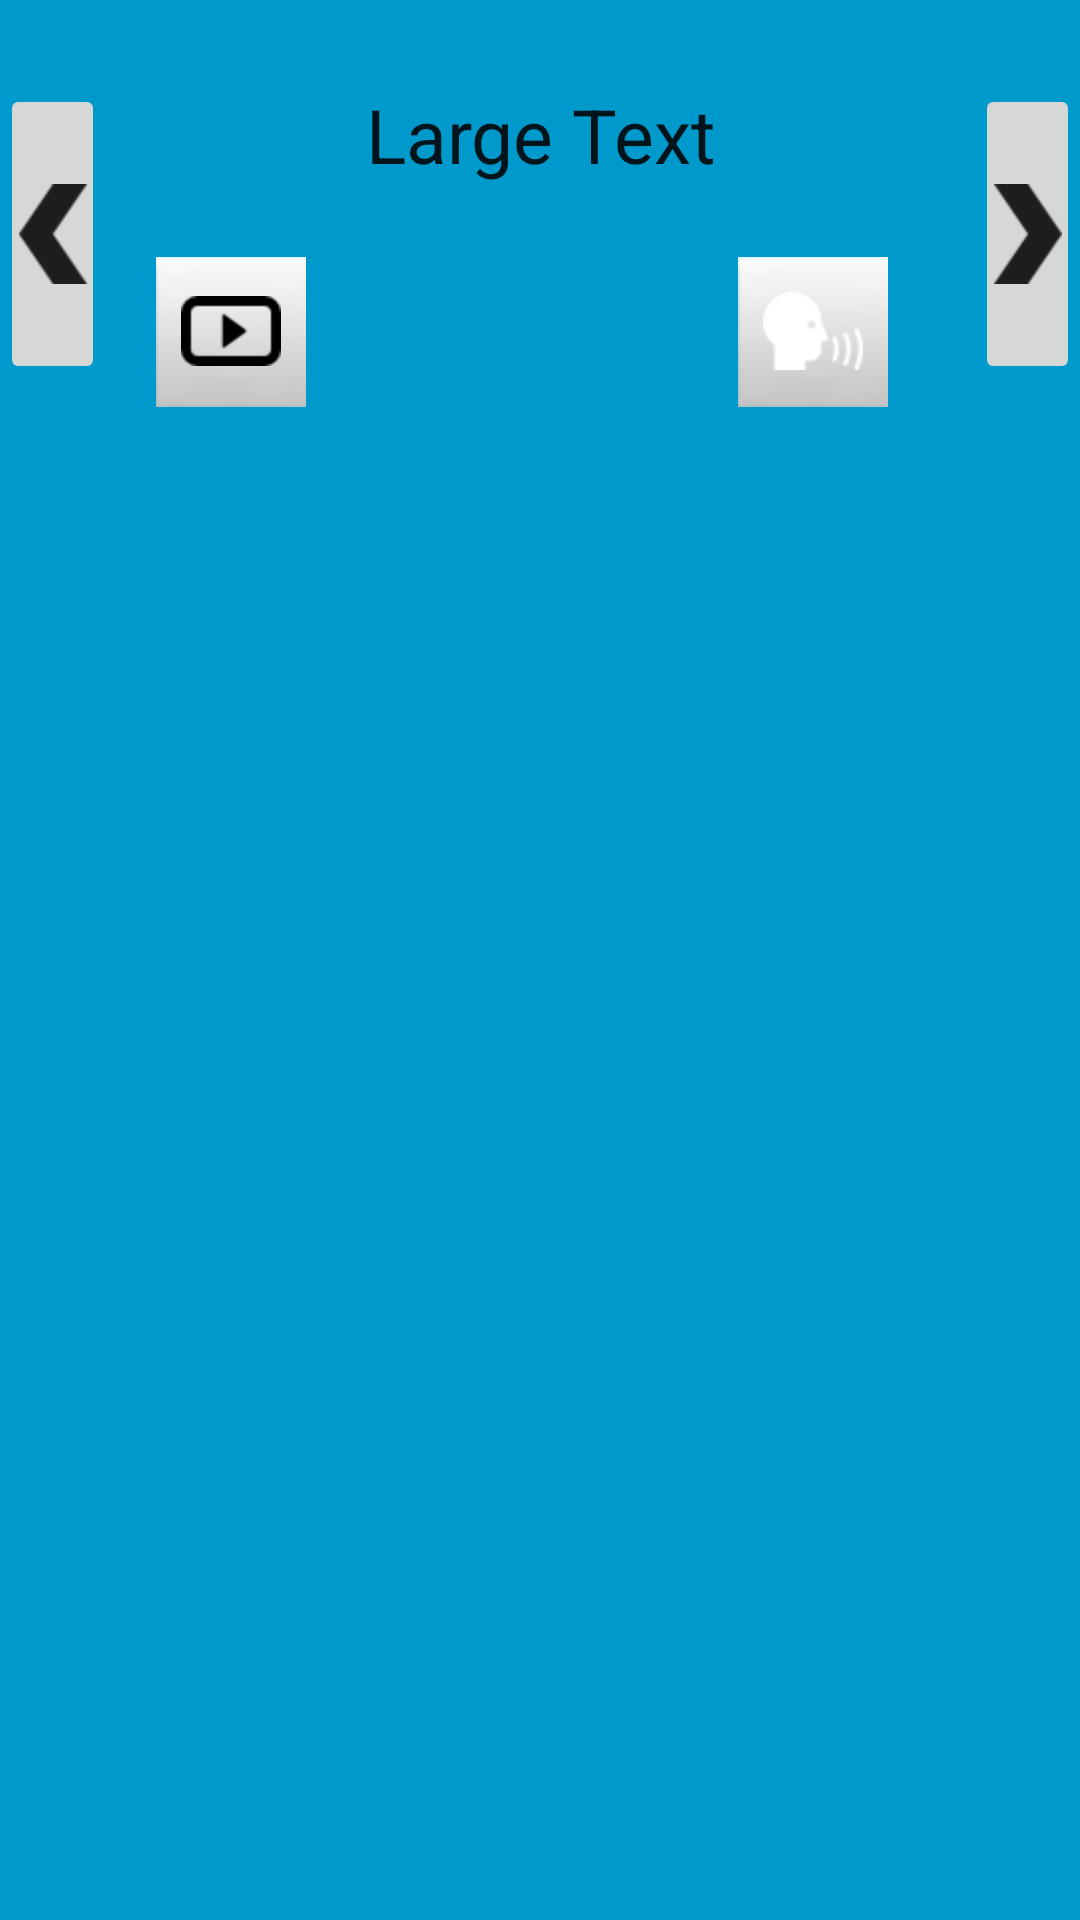

Android layout source for this screen:
<!-- AndroidManifest.xml: fallback theme Theme.MaterialComponents.DayNight.NoActionBar -->
<!-- res/layout/detailedtrack.xml -->
<?xml version="1.0" encoding="utf-8"?>
<RelativeLayout xmlns:android="http://schemas.android.com/apk/res/android"
    android:layout_width="match_parent"
    android:layout_height="match_parent" 
    android:background="#0099cc">

    <RelativeLayout
        android:id="@+id/topbar"
        android:layout_width="wrap_content"
        android:layout_height="35dp"
        android:layout_alignParentBottom="true"
        android:layout_alignParentLeft="true"
        android:layout_alignParentRight="true"
        android:layout_alignParentTop="false"
        android:background="@drawable/btn_default"
        android:visibility="gone" >

        <Button
            android:id="@+id/previous"
            style="?android:attr/buttonStyleSmall"
            android:layout_width="75dp"
            android:layout_height="50dp"
            android:layout_alignParentLeft="true"
            android:layout_centerVertical="true"
            android:layout_marginLeft="10dp"
            android:background="@drawable/previousbutton"
            android:onClick="previoustrack"
            android:text="@string/previous"
            android:textColor="#000" />

        <Button
            android:id="@+id/next"
            style="?android:attr/buttonStyleSmall"
            android:layout_width="75dp"
            android:layout_height="50dp"
            android:layout_alignBaseline="@+id/previous"
            android:layout_alignBottom="@+id/previous"
            android:layout_alignParentRight="true"
            android:layout_marginRight="10dp"
            android:background="@drawable/nextbutton"
            android:onClick="nexttrack"
            android:text="@string/next"
            android:textColor="#000" />

        <TextView
            android:id="@+id/toptitle"
            android:layout_width="wrap_content"
            android:layout_height="wrap_content"
            android:layout_alignBottom="@+id/next"
            android:layout_centerHorizontal="true"
            android:layout_centerVertical="true"
            android:text="Time"
            android:textAppearance="?android:attr/textAppearanceLarge"
            android:textColor="#000" />

    </RelativeLayout>

    <TextView
        android:id="@+id/phrase"
        android:layout_width="wrap_content"
        android:layout_height="wrap_content"
        android:layout_alignParentTop="true"
        android:layout_below="@+id/topbar"
        android:layout_centerHorizontal="true"
        android:layout_marginTop="28dp"
        android:gravity="center_horizontal"
        android:maxWidth="250dp"
        android:scrollHorizontally="false"
        android:singleLine="false"
        android:text="Large Text"
        android:textAppearance="?android:attr/textAppearanceLarge"
        android:textSize="25sp" />

    <ImageButton
        android:id="@+id/play"
        android:layout_width="50dp"
        android:layout_height="50dp"
        android:layout_alignParentLeft="true"
        android:layout_below="@+id/phrase"
        android:layout_marginLeft="52dp"
        android:layout_marginTop="24dp"
        android:background="@drawable/buttonstyle"
        android:onClick="startplay"
        android:src="@drawable/play" />

    <ImageButton
        android:id="@+id/speech"
        android:layout_width="50dp"
        android:layout_height="50dp"
        android:layout_alignBottom="@+id/play"
        android:layout_alignParentRight="true"
        android:layout_alignTop="@+id/play"
        android:layout_marginRight="64dp"
        android:background="@drawable/buttonstyle"
        android:onClick="startspeech"
        android:src="@drawable/speech" />

    <RelativeLayout
        android:id="@+id/resultwindow"
        android:layout_width="wrap_content"
        android:layout_height="wrap_content"
        android:layout_alignParentLeft="true"
        android:layout_alignParentRight="true"
        android:layout_alignParentTop="false"
        android:layout_below="@+id/play"
        android:layout_marginTop="20dp"
        android:background="@drawable/btn_default"
        android:visibility="gone" >

        <RatingBar
            android:id="@+id/resultrating"
            style="?android:attr/ratingBarStyleIndicator"
            android:layout_width="wrap_content"
            android:layout_height="wrap_content"
            android:layout_alignParentLeft="true"
            android:layout_below="@+id/resulttext"
            android:isIndicator="true"
            android:numStars="5"
            android:visibility="gone" />

        <TextView
            android:id="@+id/resulttext"
            android:layout_width="match_parent"
            android:layout_height="wrap_content"
            android:layout_alignLeft="@+id/resultrating"
            android:layout_alignParentTop="true"
            android:layout_marginLeft="5dp"
            android:scrollHorizontally="false"
            android:text="TextView"
            android:textColor="#000" />

        <Button
            android:id="@+id/viewscore"
            style="?android:attr/buttonStyleSmall"
            android:layout_width="wrap_content"
            android:layout_height="wrap_content"
            android:layout_below="@+id/resulttext"
            android:layout_centerHorizontal="true"
            android:layout_marginTop="16dp"
            android:minHeight="30dip"
            android:onClick="viewscore"
            android:text="View Scores" />

    </RelativeLayout>

    <ImageButton
        android:id="@+id/buttonprevious"
        android:layout_width="35dp"
        android:layout_height="100dp"
        android:layout_alignParentLeft="true"
        android:layout_alignTop="@+id/buttonnext"
        android:onClick="previoustrack"
        android:src="@drawable/previous" />

    <ImageButton
        android:id="@+id/buttonnext"
        android:layout_width="35dp"
        android:layout_height="100dp"
        android:layout_alignParentRight="true"
        android:layout_alignTop="@+id/phrase"
        android:onClick="nexttrack"
        android:src="@drawable/next" />

</RelativeLayout>
<!-- resources referenced by this layout -->
<resources>
  <!-- drawable buttonstyle (drawable-hdpi) -->
  <?xml version="1.0" encoding="utf-8"?>
  <selector xmlns:android="http://schemas.android.com/apk/res/android" >
      <item android:state_focused="true" android:drawable="@drawable/btn_pressed"/>
      <item android:state_pressed="true" android:drawable="@drawable/btn_pressed"/>
      <item android:drawable="@drawable/btn_default"/>
  </selector>
  <!-- drawable next: png bitmap (drawable-hdpi, 1106 bytes) -->
  <!-- drawable nextbutton (drawable-hdpi) -->
  <?xml version="1.0" encoding="utf-8"?>
  <selector xmlns:android="http://schemas.android.com/apk/res/android" >
      <item android:state_focused="true" android:drawable="@drawable/nexthover"/>
      <item android:state_pressed="true" android:drawable="@drawable/nexthover"/>
      <item android:drawable="@drawable/nextnormal"/>
  </selector>
  <!-- drawable play: png bitmap (drawable-hdpi, 600 bytes) -->
  <!-- drawable previous: png bitmap (drawable-hdpi, 1096 bytes) -->
  <!-- drawable previousbutton (drawable-hdpi) -->
  <?xml version="1.0" encoding="utf-8"?>
  <selector xmlns:android="http://schemas.android.com/apk/res/android" >
      <item android:state_focused="true" android:state_pressed="true" android:drawable="@drawable/prevhover"/>
      <item android:state_focused="false" android:state_pressed="true" android:drawable="@drawable/prevhover"/>
      <item android:state_focused="true" android:drawable="@drawable/prevhover"/>
      <item android:state_focused="false" android:state_pressed="false" android:drawable="@drawable/prevnormal"/>
  </selector>
  <!-- drawable speech: png bitmap (drawable-hdpi, 3587 bytes) -->
  <string name="next">Next</string>
  <string name="previous">Prev</string>
  <!-- drawable nexthover: png bitmap (drawable-hdpi, 1478 bytes) -->
  <!-- drawable nextnormal: png bitmap (drawable-hdpi, 1486 bytes) -->
  <!-- drawable prevhover: png bitmap (drawable-hdpi, 1483 bytes) -->
  <!-- drawable prevnormal: png bitmap (drawable-hdpi, 1481 bytes) -->
</resources>
